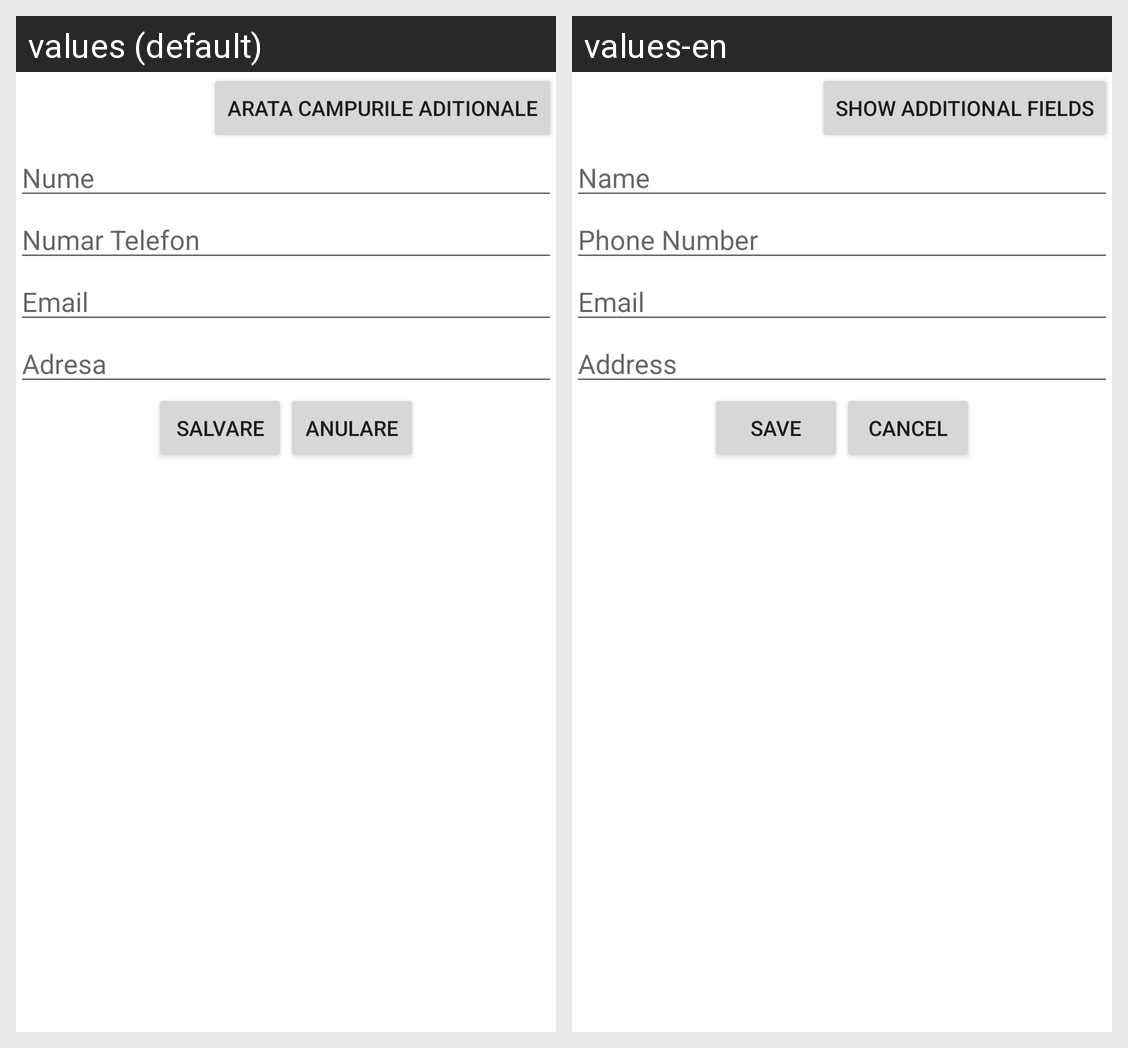

Strings drawn on this Android screen and how each of the app's shown locales translates them:
Android screen res/layout/activity_contacts_manager.xml rendered under 2 locales, left to right: values (default), values-en. Device: Nexus 5 (rendered at 1080×1920; each locale shown at half size, 540×960, under a caption strip naming it); theme Theme.ProiectAndroidAdvanced.
Strings drawn on this screen, with the default value and each locale's value (text and hints the layout hard-codes, and strings that could not be matched under every locale, appear in the picture but are not listed):

show_additional_fields
  values: Arata campurile aditionale
  values-en: Show Additional Fields

name
  values: Nume
  values-en: Name

phone_number
  values: Numar Telefon
  values-en: Phone Number

email
  values: Email
  values-en: Email

address
  values: Adresa
  values-en: Address

save
  values: Salvare
  values-en: Save

cancel
  values: Anulare
  values-en: Cancel
